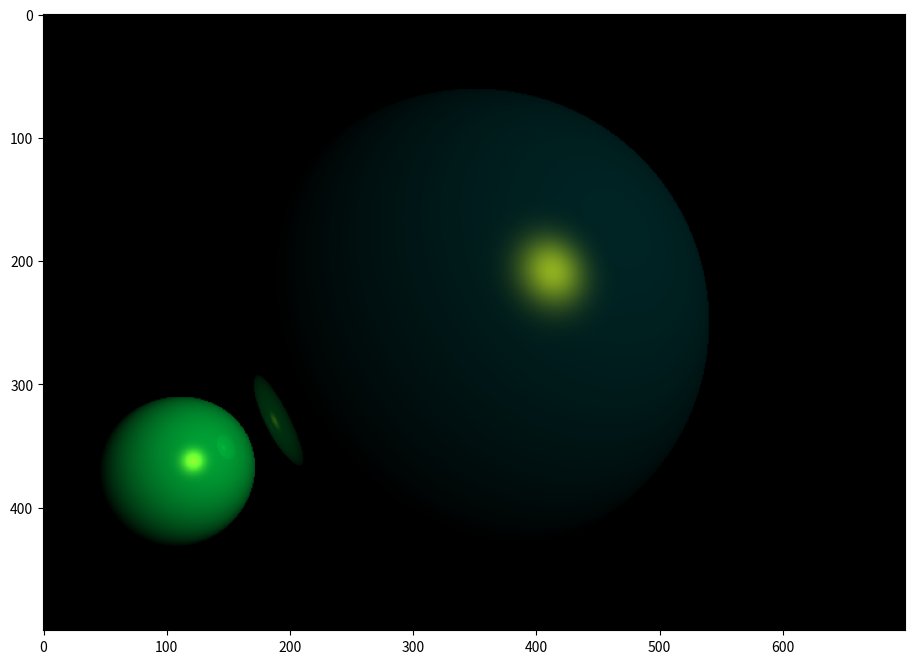

Python code for this plot:
import numpy as np
from matplotlib import pyplot as plt

plt.rcParams['figure.figsize'] = [12, 8]  # rozmiar obrazka 12x8

EPSILON = 0.0001  # do błędów numerycznych przy przecięciach

def reflect(vector, normal_vector):  # wektor odbicia
    n_dot_l = np.dot(vector, normal_vector)  # obliczenie iloczynu skalarnego wektora i normalnej
    return vector - normal_vector * (2 * n_dot_l)  # zwrócenie odbitego wektora

def normalize(vector):  # funkcja normalizująca wektor
    return vector / np.sqrt((vector**2).sum())  # dzielenie przez długość wektora

class Ray:  # klasa promień
    def __init__(self, starting_point, direction):
        self.starting_point = starting_point  # punkt początkowy
        self.direction = direction  # kierunek promienia

class Light:  # klasa źródło światła
    def __init__(self, position):
        self.position = position  # pozycja światła
        self.ambient = np.array([0, 0, 0])  # składowa otoczenia
        self.diffuse = np.array([0, 1, 1])  # składowa rozproszenia
        self.specular = np.array([1, 1, 0])  #  składowa odbicia

class SceneObject:  # klasa bazowa dla obiektów
    def __init__(self, ambient=np.array([0, 0, 0]), diffuse=np.array([0.6, 0.7, 0.8]), specular=np.array([0.8, 0.8, 0.8]), shining=25):
        self.ambient = ambient  # kolor ambient
        self.diffuse = diffuse  # kolor diffuse
        self.specular = specular  # kolor specular
        self.shining = shining  # współczynnik połysku

    def get_color(self, cross_point, obs_vector, scene):  # oblicza kolor w punkcie przecięcia
        color = self.ambient * scene.ambient  # kolor z oświetlenia ambient
        light = scene.light  # źródło światła
        normal = self.get_normal(cross_point)  # wektor normalny w punkcie kolizji
        light_vector = normalize(light.position - cross_point)  # wektor do źródła światła
        n_dot_l = np.dot(light_vector, normal)
        reflection_vector = normalize(reflect(-1 * light_vector, normal))  # wektor odbicia
        v_dot_r = np.dot(reflection_vector, -obs_vector)

        if v_dot_r < 0:  # odbicie jest w przeciwną stronę to 0
            v_dot_r = 0

        if n_dot_l > 0:  # jeśli światło pada na widoczną stronę
            color += (
                (self.diffuse * light.diffuse * n_dot_l) +  # składowa rozproszona
                (self.specular * light.specular * v_dot_r**self.shining) +  # składowa zwierciadlana
                (self.ambient * light.ambient)  # ambient ze światła
            )

        return color

class Sphere(SceneObject):  # klasa kuli
    def __init__(self, position, radius, ambient=np.array([0, 0, 0]), diffuse=np.array([0.6, 0.7, 0.8]), specular=np.array([0.8, 0.8, 0.8]), shining=25):
        super(Sphere, self).__init__(ambient=ambient, diffuse=diffuse, specular=specular, shining=shining)  # wywołanie konstruktora
        self.position = position  # pozycja środka kuli
        self.radius = radius  # promień kuli

    def get_normal(self, cross_point):  # wektor normalny na powierzchni kuli
        return normalize(cross_point - self.position)  # wektor od środka do punktu

    def trace(self, ray):  # metoda przecięcia promienia z kulą
        distance = ray.starting_point - self.position  # wektor od środka kuli do początku promienia
        a = np.dot(ray.direction, ray.direction)  # współczynnik a
        b = 2 * np.dot(ray.direction, distance)  # współczynnik b
        c = np.dot(distance, distance) - self.radius**2  # współczynnik c
        d = b**2 - 4*a*c  # delta

        if d < 0:  # jeśli ujemna to brak
            return (None, None)

        sqrt_d = d**(0.5)
        denominator = 1 / (2 * a)

        if d > 0:  # dwa rozwiązania
            r1 = (-b - sqrt_d) * denominator  # pierwsze przecięcie
            r2 = (-b + sqrt_d) * denominator  # drugie przecięcie
            if r1 < EPSILON:  # jeśli pierwsze za blisko
                if r2 < EPSILON:  # jeśli drugie też za blisko to brak
                    return (None, None)
                r1 = r2  # użyj drugiego przecięcia
        else:  # jedno przecięcie
            r1 = -b * denominator
            if r1 < EPSILON:  # jeśli zbyt blisko to brak
                return (None, None)

        cross_point = ray.starting_point + r1 * ray.direction  # obliczenie punktu przecięcia
        return cross_point, r1  # zwrócenie punktu i odległości

class Camera:  # klasa kamery
    def __init__(self, position=np.array([0, 0, -3]), look_at=np.array([0, 0, 0])):
        self.z_near = 1  # dystans do płaszczyzny obrazu
        self.pixel_height = 500  # wysokość obrazu
        self.pixel_width = 700  # szerokość obrazu
        self.povy = 45  # pionowy kąt widzenia

        look = normalize(look_at - position)

        self.up = normalize(np.cross(np.cross(look, np.array([0, 1, 0])), look))
        self.position = position  # zapisanie pozycji
        self.look_at = look_at  # zapisanie punktu patrzenia
        self.direction = normalize(look_at - position)  # kierunek patrzenia

        aspect = self.pixel_width / self.pixel_height  # proporcje obrazu
        povy = self.povy * np.pi / 180  # konwersja kąta na radiany

        self.world_height = 2 * np.tan(povy/2) * self.z_near
        self.world_width = aspect * self.world_height

        center = self.position + self.direction * self.z_near  # środek płaszczyzny
        width_vector = normalize(np.cross(self.up, self.direction))  # wektor szerokości

        self.translation_vector_x = width_vector * -(self.world_width / self.pixel_width)  # przeskok w poziomie
        self.translation_vector_y = self.up * -(self.world_height / self.pixel_height)  # przeskok w pionie

        self.starting_point = center + width_vector * (self.world_width / 2) + (self.up * self.world_height / 2)  # górny lewy punkt startowy

    def get_world_pixel(self, x, y):  # metoda pozycji piksela
        return self.starting_point + self.translation_vector_x * x + self.translation_vector_y * y

class Scene:  # klasa sceny
    def __init__(self, objects, light, camera):
        self.objects = objects  # zapisanie listy obiektów
        self.light = light  # zapisanie światła
        self.camera = camera  # zapisanie kamery
        self.ambient = np.array([0.1, 0.1, 0.1])  # kolor ambient sceny
        self.background = np.array([0, 0, 0])  # kolor tła

class RayTracer:  # klasa renderowanie
    def __init__(self, scene, max_depth=3):  # maksymalna głębokość odbić *
        self.scene = scene
        self.max_depth = max_depth  # głębokość śledzenia odbić *

    def generate_image(self):  # generowanie obrazu
        camera = self.scene.camera
        image = np.zeros((camera.pixel_height, camera.pixel_width, 3))
        for y in range(image.shape[0]):  # pętla po wierszach
            for x in range(image.shape[1]):  # pętla po kolumnach
                world_pixel = camera.get_world_pixel(x, y)
                direction = normalize(world_pixel - camera.position)  # kierunek promienia
                image[y][x] = self._get_pixel_color(Ray(world_pixel, direction))  # kolor z funkcji śledzenia
        return image

    def _get_pixel_color(self, ray, depth=0):  # nowy parametr depth dla promieni wtórnych *
        obj, distance, cross_point = self._get_closest_object(ray)
        if not obj:
            return self.scene.background

        base_color = obj.get_color(cross_point, ray.direction, self.scene)  # kolor własny obiektu

        if depth >= self.max_depth:  # jeśli przekroczono maksymalną głębokość zakończ *
            return base_color

        normal = obj.get_normal(cross_point)  # wektor normalny
        reflection_dir = reflect(ray.direction, normal)  # kierunek odbicia *
        reflection_ray = Ray(cross_point + normal * EPSILON, normalize(reflection_dir))  # nowy promień z offsetem *

        reflection_color = self._get_pixel_color(reflection_ray, depth + 1)  # rekurencyjne śledzenie odbicia *

        final_color = 0.7 * base_color + 0.3 * reflection_color  # mieszanie koloru obiektu z odbiciem *
        return final_color  # zwrócenie koloru końcowego

    def _get_closest_object(self, ray):  # funkcja najbliższego przecięcia
        closest = None  # brak trafienia
        min_distance = np.inf  # minimalna odległość początkowa
        min_cross_point = None  # punkt przecięcia
        for obj in self.scene.objects:
            cross_point, distance = obj.trace(ray)  # jeżeli przecięcie
            if cross_point is not None and distance < min_distance:
                min_distance = distance
                closest = obj
                min_cross_point = cross_point
        return (closest, min_distance, min_cross_point)

scene = Scene(
    objects=[
        Sphere(position=np.array([0, 0, 0]), radius=1.5, diffuse=np.array([1, 0.2, 0.2])),  # pierwsza kula
        Sphere(position=np.array([-2, -1, 0]), radius=0.5, diffuse=np.array([0.2, 0.9, 0.3]))  # druga kula
    ],
    light=Light(position=np.array([3, 2, 5])),  # światło sceny
    camera=Camera(position=np.array([0, 0, 5]))  # kamera
)

rt = RayTracer(scene)  # raytracer z daną sceną
image = np.clip(rt.generate_image(), 0, 1)  # obraz i przycięcie wartości RGB do [0,1]
plt.imshow(image)
plt.show()
